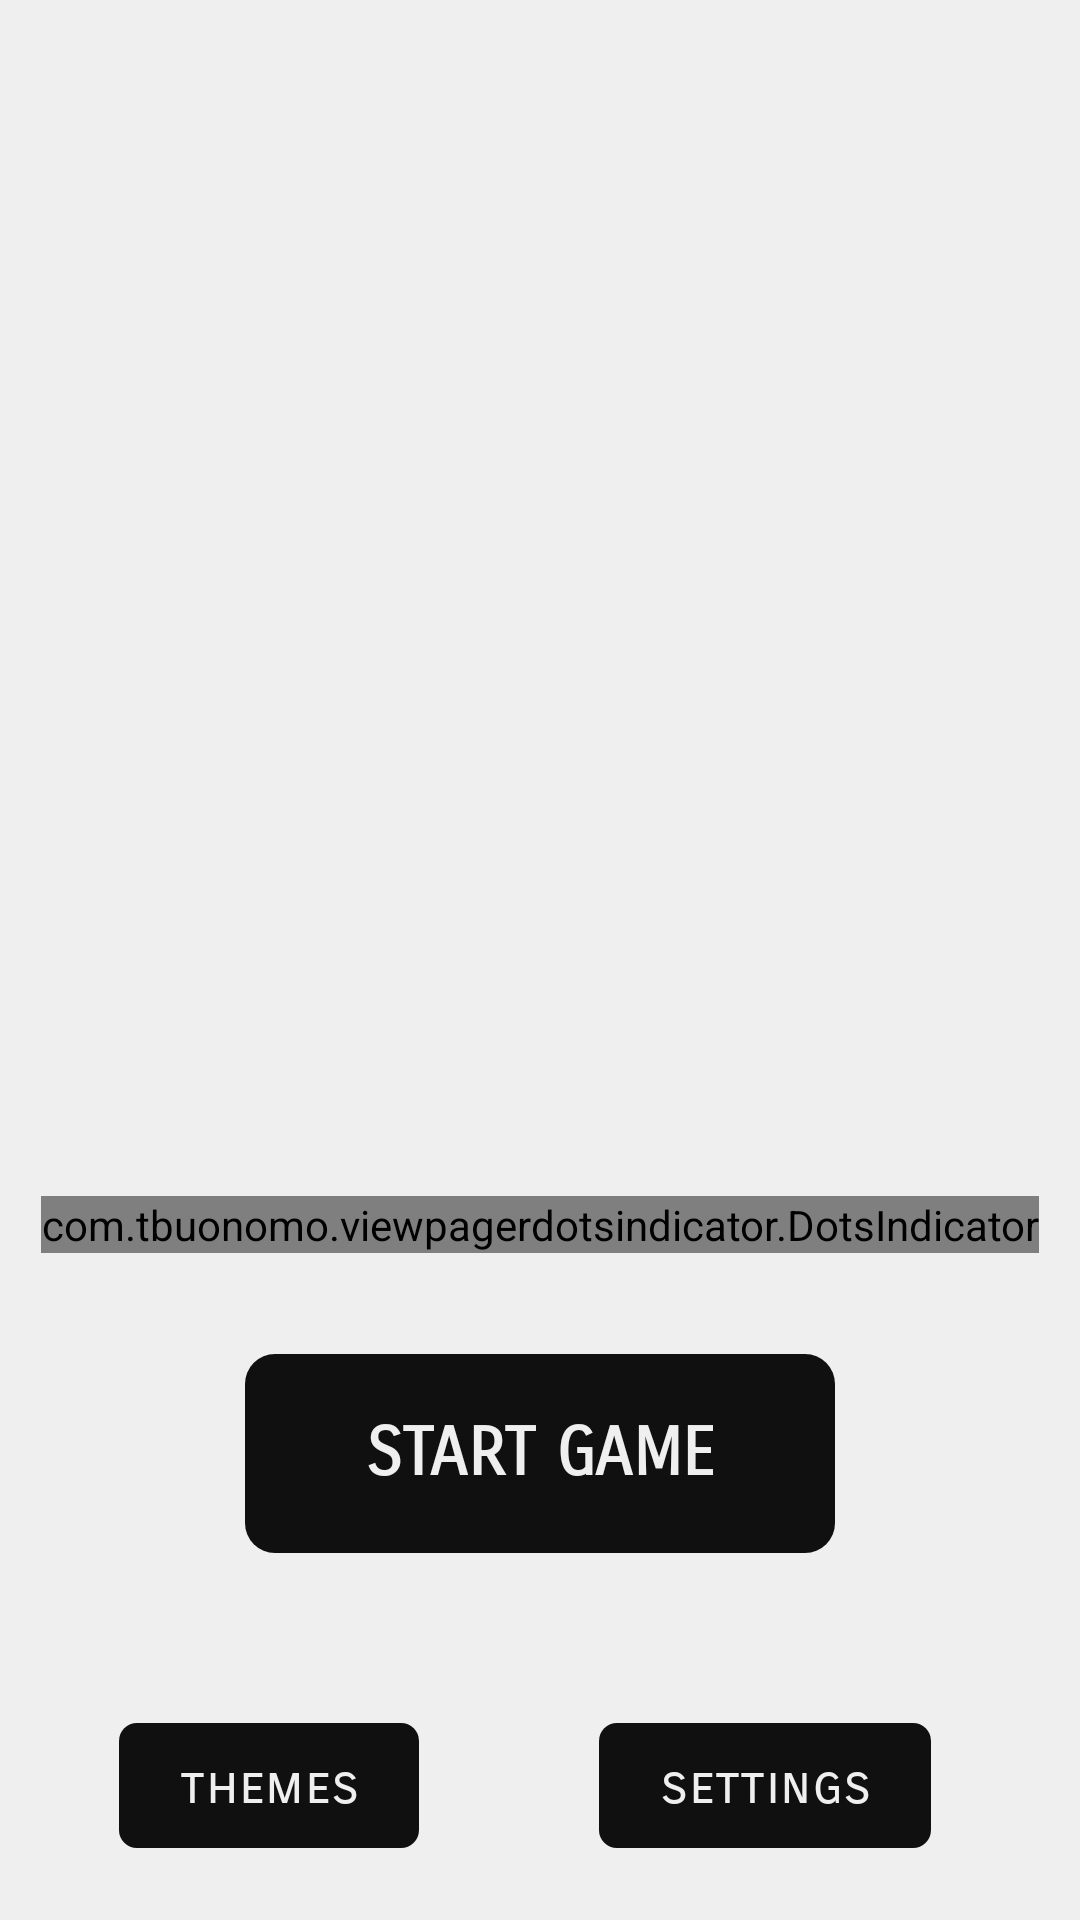

Here is an Android app screen rendered from its layout file. Give the layout XML and the strings, colors and styles it references.
<!-- AndroidManifest.xml: application theme Theme.SlideSum -->
<!-- res/layout/fragment_home.xml -->
<?xml version="1.0" encoding="utf-8"?>
<androidx.constraintlayout.widget.ConstraintLayout xmlns:android="http://schemas.android.com/apk/res/android"
    xmlns:app="http://schemas.android.com/apk/res-auto"
    android:layout_width="match_parent"
    android:layout_height="match_parent"
    android:background="@color/white">

    <androidx.viewpager.widget.ViewPager
        android:id="@+id/game_view_pager"
        android:layout_width="match_parent"
        android:layout_height="@dimen/view_pager_dimen_350"
        app:layout_constraintBottom_toTopOf="@+id/start_game"
        app:layout_constraintEnd_toEndOf="parent"
        app:layout_constraintHorizontal_bias="0.5"
        app:layout_constraintStart_toStartOf="parent"
        app:layout_constraintTop_toTopOf="parent"
        app:layout_constraintVertical_chainStyle="spread" />

    <com.tbuonomo.viewpagerdotsindicator.DotsIndicator
        android:id="@+id/dot_indicator"
        android:layout_width="wrap_content"
        android:layout_height="wrap_content"
        android:layout_marginBottom="@dimen/dialog_margin_10"
        app:dotsColor="@android:color/darker_gray"
        app:dotsSize="@dimen/game_board_margin_16"
        app:dotsSpacing="@dimen/button_corner_radius_6"
        app:layout_constraintEnd_toEndOf="@+id/game_view_pager"
        app:layout_constraintStart_toStartOf="@+id/game_view_pager"
        app:layout_constraintTop_toBottomOf="@+id/game_view_pager"
        app:progressMode="true"
        app:selectedDotColor="@color/black" />

    <com.google.android.material.button.MaterialButton
        android:id="@+id/start_game"
        android:layout_width="wrap_content"
        android:layout_height="wrap_content"
        android:fontFamily="sans-serif-smallcaps"
        android:foreground="?attr/selectableItemBackground"
        android:paddingHorizontal="@dimen/dialog_button_padding_horizontal_40"
        android:paddingVertical="@dimen/dialog_button_padding_vertical_20"
        android:text="@string/start_game"
        android:textColor="@color/white"
        android:textSize="@dimen/dialog_desc_text_size_22"
        android:textStyle="bold"
        app:cornerRadius="@dimen/dialog_corner_radius_10"
        app:layout_constraintBottom_toTopOf="@+id/theme_game"
        app:layout_constraintEnd_toEndOf="parent"
        app:layout_constraintHorizontal_bias="0.5"
        app:layout_constraintStart_toStartOf="parent"
        app:layout_constraintTop_toBottomOf="@+id/game_view_pager" />

    <com.google.android.material.button.MaterialButton
        android:id="@+id/settings_game"
        android:layout_width="wrap_content"
        android:layout_height="wrap_content"
        android:layout_marginEnd="@dimen/dialog_margin_10"
        android:layout_marginBottom="@dimen/dialog_button_margin_20"
        android:fontFamily="sans-serif-smallcaps"
        android:foreground="?attr/selectableItemBackground"
        android:paddingHorizontal="@dimen/theme_button_padding_20"
        android:paddingVertical="@dimen/theme_button_padding_10"
        android:text="@string/setting"
        android:textColor="@color/white"
        android:textSize="@dimen/share_tv_text_size18"
        app:cornerRadius="@dimen/theme_button_radius_6"
        app:layout_constraintBottom_toBottomOf="parent"
        app:layout_constraintEnd_toEndOf="parent"
        app:layout_constraintHorizontal_bias="0.5"
        app:layout_constraintStart_toEndOf="@+id/theme_game" />

    <com.google.android.material.button.MaterialButton
        android:id="@+id/theme_game"
        android:layout_width="wrap_content"
        android:layout_height="wrap_content"
        android:layout_marginEnd="@dimen/dialog_button_margin_20"
        android:layout_marginBottom="@dimen/dialog_button_margin_20"
        android:fontFamily="sans-serif-smallcaps"
        android:foreground="?attr/selectableItemBackground"
        android:paddingHorizontal="@dimen/theme_button_padding_20"
        android:paddingVertical="@dimen/theme_button_padding_10"
        android:text="@string/theme"
        android:textColor="@color/white"
        android:textSize="@dimen/share_tv_text_size18"
        app:cornerRadius="@dimen/theme_button_radius_6"
        app:layout_constraintBottom_toBottomOf="parent"
        app:layout_constraintEnd_toStartOf="@+id/settings_game"
        app:layout_constraintHorizontal_bias="0.5"
        app:layout_constraintHorizontal_chainStyle="spread"
        app:layout_constraintStart_toStartOf="parent" />
</androidx.constraintlayout.widget.ConstraintLayout>
<!-- resources referenced by this layout -->
<resources>
  <color name="black">#101010</color>
  <color name="white">#EFEFEF</color>
  <dimen name="button_corner_radius_6">6dp</dimen>
  <dimen name="dialog_button_margin_20">20dp</dimen>
  <dimen name="dialog_button_padding_horizontal_40">40dp</dimen>
  <dimen name="dialog_button_padding_vertical_20">20dp</dimen>
  <dimen name="dialog_corner_radius_10">10dp</dimen>
  <dimen name="dialog_desc_text_size_22">22sp</dimen>
  <dimen name="dialog_margin_10">10dp</dimen>
  <dimen name="game_board_margin_16">16dp</dimen>
  <dimen name="share_tv_text_size18">18sp</dimen>
  <dimen name="theme_button_padding_10">10dp</dimen>
  <dimen name="theme_button_padding_20">20dp</dimen>
  <dimen name="theme_button_radius_6">6dp</dimen>
  <dimen name="view_pager_dimen_350">350dp</dimen>
  <string name="setting">settings</string>
  <string name="start_game">START GAME</string>
  <string name="theme">themes</string>
  <style name="Theme.SlideSum" parent="Theme.Material3.DayNight.NoActionBar">
          <item name="colorPrimary">@color/black</item>
          <item name="colorPrimaryVariant">@color/black</item>
          <item name="colorPrimaryDark">@color/black</item>
          <item name="colorAccent">@color/black</item>
      </style>
</resources>
